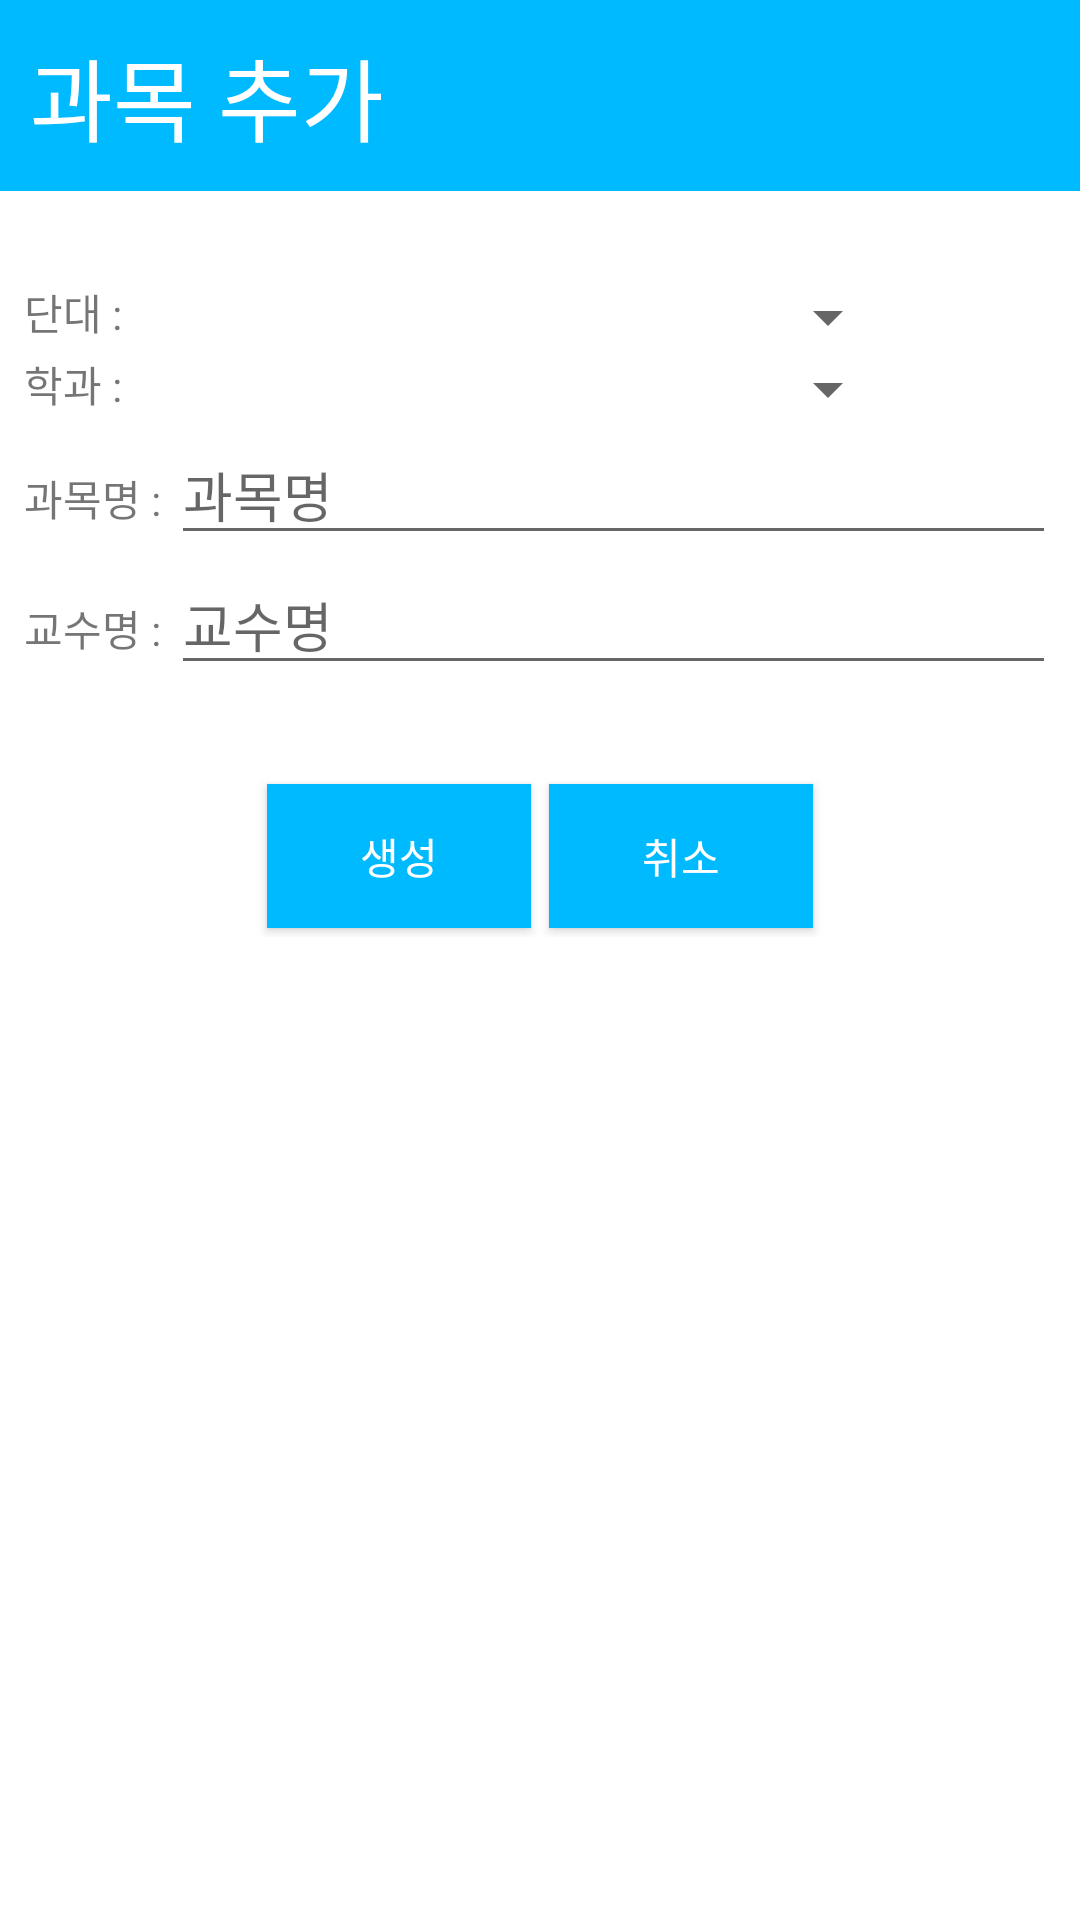

Here is an Android app screen rendered from its layout file. Give the layout XML and the strings, colors and styles it references.
<!-- AndroidManifest.xml: application theme AppTheme -->
<!-- res/layout/activity_makepage.xml -->
<LinearLayout xmlns:android="http://schemas.android.com/apk/res/android"
    android:layout_width="match_parent"
    android:layout_height="match_parent"
    android:layout_gravity="center"
    android:background="#ffffff"
    android:orientation="vertical" >

    <TextView
        android:id="@+id/textView4"
        android:layout_width="fill_parent"
        android:layout_height="wrap_content"
        android:layout_gravity="center_horizontal"
        android:layout_marginBottom="30dp"
        android:background="#00BAFF"
        android:padding="10dp"
        android:text="과목 추가 "
        android:textColor="#ffffff"
        android:textSize="30dp" />


    <LinearLayout
        android:layout_width="fill_parent"
        android:layout_height="wrap_content"
        android:layout_marginLeft="8dp"
        android:layout_marginRight="8dp"
        android:orientation="horizontal" >

        <TextView
            android:id="@+id/textView2"
            android:layout_width="wrap_content"
            android:layout_height="wrap_content"
            android:text="단대 : " />

        <Spinner
            android:id="@+id/spinner1"
            android:layout_width="256dp"
            android:layout_height="wrap_content" />
        
        

    </LinearLayout>
    <LinearLayout
        android:layout_width="fill_parent"
        android:layout_height="wrap_content"
        android:layout_marginLeft="8dp"
        android:layout_marginRight="8dp"
        android:orientation="horizontal" >

        <TextView
            android:id="@+id/textView22"
            android:layout_width="wrap_content"
            android:layout_height="wrap_content"
            android:text="학과 : " />

        <Spinner
            android:id="@+id/spinner2"
            android:layout_width="256dp"
            android:layout_height="wrap_content" />
        
        

    </LinearLayout>
   
    <LinearLayout
        android:layout_width="fill_parent"
        android:layout_height="wrap_content"
        android:layout_marginLeft="8dp"
        android:layout_marginRight="8dp"
        android:orientation="horizontal" >

        <TextView
            android:id="@+id/textView3"
            android:layout_width="wrap_content"
            android:layout_height="wrap_content"
            android:text="과목명 : " />

        <EditText
            android:id="@+id/Text2"
            android:layout_width="match_parent"
            android:layout_height="wrap_content"
            android:imeOptions="actionDone"
            android:hint="과목명" />
    </LinearLayout>

    <LinearLayout
        android:layout_width="fill_parent"
        android:layout_height="wrap_content"
        android:layout_marginLeft="8dp"
        android:layout_marginRight="8dp"
        android:orientation="horizontal" >

        <TextView
            android:id="@+id/textView5"
            android:layout_width="wrap_content"
            android:layout_height="wrap_content"
            android:text="교수명 : " />

        <EditText
            android:id="@+id/Text3"
            android:layout_width="match_parent"
            android:layout_height="wrap_content"
            android:imeOptions="actionDone"
            android:hint="교수명"/>
    </LinearLayout>
    
    <LinearLayout
        android:layout_width="fill_parent"
        android:layout_height="wrap_content"
        android:layout_marginTop="30dp"
        android:gravity="center"
        android:orientation="horizontal" >

        <Button
            android:id="@+id/Btn1"
            android:layout_width="wrap_content"
            android:layout_height="wrap_content"
            android:layout_margin="3dp"
            android:background="#00BAFF"
            android:onClick="onClick"
            android:paddingLeft="25dp"
            android:paddingRight="25dp"
            android:text="생성"
            android:textColor="#ffffff" />

        <Button
            android:id="@+id/Btn2"
            android:layout_width="wrap_content"
            android:layout_height="wrap_content"
            android:layout_margin="3dp"
            android:background="#00BAFF"
            android:onClick="onClick"
            android:paddingLeft="25dp"
            android:paddingRight="25dp"
            android:text="취소"
            android:textColor="#ffffff" />
    </LinearLayout>

</LinearLayout>
<!-- resources referenced by this layout -->
<resources>
  <style name="AppTheme" parent="AppBaseTheme">
      </style>
  <style name="AppBaseTheme" parent="Theme.AppCompat.Light">
      </style>
</resources>
